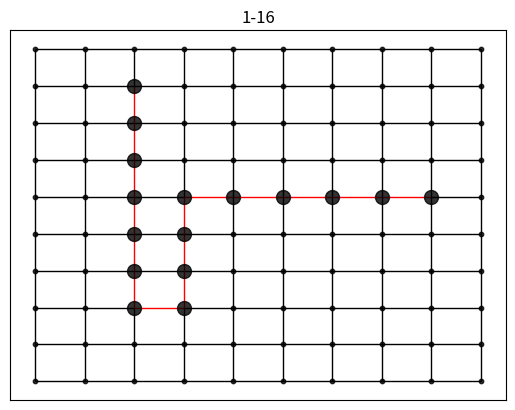
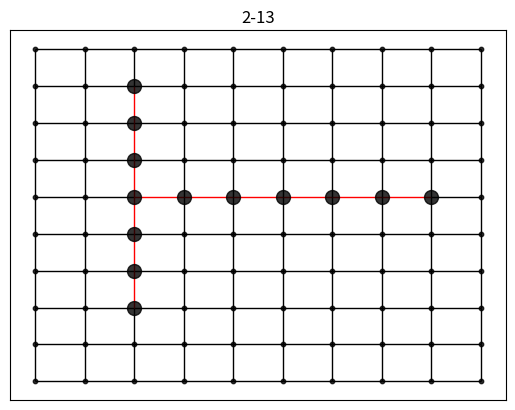

These figures' Python source, in order:
from itertools import chain

from networkx.utils import pairwise, not_implemented_for
import networkx as nx
from copy import deepcopy
import numpy as np

import time

__all__ = ["metric_closure", "steiner_tree"]


@not_implemented_for("directed")
def metric_closure(G, terminal_nodes, weight="weight"):
    """Return the metric closure of a graph.

    The metric closure of a graph *G* is the complete graph in which each edge
    is weighted by the shortest path distance between the nodes in *G* .

    Parameters
    ----------
    G : NetworkX graph

    Returns
    -------
    NetworkX graph
        Metric closure of the graph `G`.

    """
    M = nx.Graph()
    for u in terminal_nodes:
        for v in terminal_nodes:
            length, path = nx.algorithms.shortest_paths.single_source_dijkstra(G, u, v, weight=weight)
            M.add_edge(u, v, distance=length, path=path)
    return M


@not_implemented_for("directed")
def steiner_tree(G, terminal_nodes, weight="weight"):
    """Return an approximation to the minimum Steiner tree of a graph.

    The minimum Steiner tree of `G` w.r.t a set of `terminal_nodes`
    is a tree within `G` that spans those nodes and has minimum size
    (sum of edge weights) among all such trees.

    The minimum Steiner tree can be approximated by computing the minimum
    spanning tree of the subgraph of the metric closure of *G* induced by the
    terminal nodes, where the metric closure of *G* is the complete graph in
    which each edge is weighted by the shortest path distance between the
    nodes in *G* .
    This algorithm produces a tree whose weight is within a (2 - (2 / t))
    factor of the weight of the optimal Steiner tree where *t* is number of
    terminal nodes.

    Parameters
    ----------
    G : NetworkX graph

    terminal_nodes : list
         A list of terminal nodes for which minimum steiner tree is
         to be found.

    Returns
    -------
    NetworkX graph
        Approximation to the minimum steiner tree of `G` induced by
        `terminal_nodes` .

    Notes
    -----
    For multigraphs, the edge between two nodes with minimum weight is the
    edge put into the Steiner tree.


    References
    ----------
    .. [1] Steiner_tree_problem on Wikipedia.
       https://en.wikipedia.org/wiki/Steiner_tree_problem
    """
    # H is the subgraph induced by terminal_nodes in the metric closure M of G.
    M = metric_closure(G, terminal_nodes, weight=weight)
    H = M.subgraph(terminal_nodes)
    # Use the 'distance' attribute of each edge provided by M.
    mst_edges = nx.minimum_spanning_edges(H, weight="distance", data=True)
    # Create an iterator over each edge in each shortest path; repeats are okay
    edges = []
    for u, v, d in mst_edges:
        if d['distance'] == np.inf:
            # check feasibility
            raise ValueError('solution is not feasible.')
        else:
            e = pairwise(d["path"])
            edges.append(e)
    edges = chain.from_iterable(edges)

    # For multigraph we should add the minimal weight edge keys
    if G.is_multigraph():
        edges = (
            (u, v, min(G[u][v], key=lambda k: G[u][v][k][weight])) for u, v in edges
        )
    T = G.edge_subgraph(edges)
    edges = [e for e in nx.minimum_spanning_edges(T, data=False)]
    T = T.edge_subgraph(edges)
    return T


if __name__ == "__main__":
    import networkx
    from matplotlib import pyplot as plt
    from networkx.algorithms.approximation import steiner_tree as st_origin


    def plot(g, sol, i):
        pos = dict((n, n) for n in g.nodes())
        col = 'black'
        for n in g.nodes:
            alpha = 0.8
            size = 10
            shape = 'o'
            if n in sol.nodes:
                size = 100
            networkx.draw_networkx_nodes(g, pos=pos, nodelist=[n],
                                         node_color=[col], node_shape=shape, alpha=alpha, node_size=size)
        for e in g.edges:
            if e in sol.edges:
                col = 'red'
            else:
                col = 'black'
            networkx.draw_networkx_edges(g, pos=pos, edgelist=[e], edge_color=col)
        plt.title(f"{i}-{len(sol.nodes)}")
        plt.show()

    g = networkx.grid_graph(dim=[10, 10])
    terminals = [(2, 2), (2, 8), (8, 5)]

    sol1 = st_origin(g, terminals)
    plot(g, sol1, 1)

    sol2 = steiner_tree(g, terminals)
    plot(g, sol2, 2)
